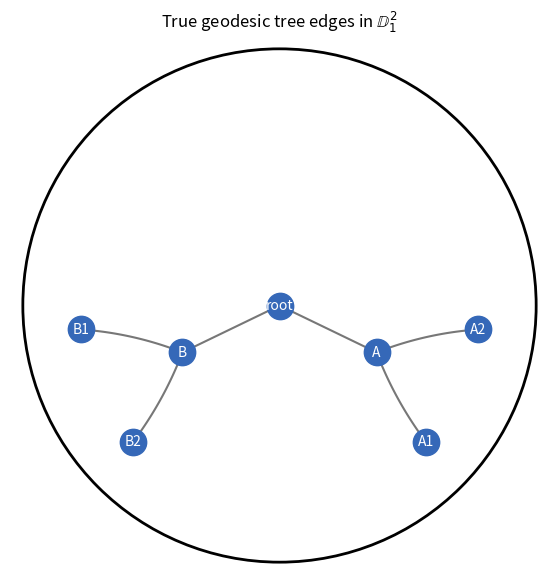

This figure's Python source:
import numpy as np
import matplotlib.pyplot as plt

DTYPE = np.float64
EPS = 1e-12

def _check_c(c):
    c = float(c)
    if not np.isfinite(c) or c <= 0:
        raise ValueError("c must be finite and positive")
    return c

def inside_ball(x, c, margin=0.0):
    """Whether Euclidean coordinates x lie inside D_c^n."""
    c = _check_c(c)
    return np.linalg.norm(np.asarray(x, dtype=DTYPE)) < (1.0 - margin) / np.sqrt(c)

def project(x, c, eps=1e-7):
    """Radially project Euclidean coordinates into D_c^n."""
    c = _check_c(c)
    x = np.asarray(x, dtype=DTYPE)
    norm = np.linalg.norm(x)
    max_norm = (1.0 - eps) / np.sqrt(c)
    return x if norm <= max_norm or norm == 0.0 else x * (max_norm / norm)

def mobius_add(u, v, c):
    """Möbius addition u ⊕_c v for coordinates in D_c^n."""
    c = _check_c(c)
    u, v = np.asarray(u, dtype=DTYPE), np.asarray(v, dtype=DTYPE)
    if not inside_ball(u, c) or not inside_ball(v, c):
        raise ValueError("Möbius-add inputs must be inside D_c^n")
    uv, u2, v2 = u @ v, u @ u, v @ v
    denominator = 1 + 2*c*uv + c*c*u2*v2
    if denominator <= EPS:
        raise FloatingPointError("Möbius-add denominator is too small")
    return ((1 + 2*c*uv + c*v2)*u + (1 - c*u2)*v) / denominator

def mobius_scalar_mul(t, x, c):
    """Möbius scalar product t ⊗_c x in D_c^n."""
    c = _check_c(c)
    x = np.asarray(x, dtype=DTYPE)
    norm = np.linalg.norm(x)
    if norm == 0.0:
        return np.zeros_like(x)
    z = np.clip(np.sqrt(c)*norm, 0.0, 1.0 - EPS)
    return np.tanh(float(t)*np.arctanh(z)) * x / (np.sqrt(c)*norm)

def poincare_distance(u, v, c):
    """Geodesic distance between Euclidean coordinates u,v in D_c^n."""
    c = _check_c(c)
    delta = mobius_add(-np.asarray(u, dtype=DTYPE), v, c)
    z = np.clip(np.sqrt(c)*np.linalg.norm(delta), 0.0, 1.0 - EPS)
    return 2.0*np.arctanh(z)/np.sqrt(c)

def expmap0(w, c):
    """exp_0^c: tangent coordinates T_0 D_c^n -> D_c^n."""
    c = _check_c(c)
    w = np.asarray(w, dtype=DTYPE)
    norm = np.linalg.norm(w)
    return np.zeros_like(w) if norm == 0.0 else np.tanh(np.sqrt(c)*norm)*w/(np.sqrt(c)*norm)

def logmap0(x, c):
    """log_0^c: D_c^n -> tangent coordinates T_0 D_c^n."""
    c = _check_c(c)
    x = np.asarray(x, dtype=DTYPE)
    if not inside_ball(x, c):
        raise ValueError("log-map input must be inside D_c^n")
    norm = np.linalg.norm(x)
    if norm == 0.0:
        return np.zeros_like(x)
    z = np.clip(np.sqrt(c)*norm, 0.0, 1.0 - EPS)
    return np.arctanh(z)*x/(np.sqrt(c)*norm)

def geodesic(u, v, c, samples=100):
    """Samples gamma(t)=u ⊕_c (t ⊗_c ((-u) ⊕_c v)), t in [0,1]."""
    relative = mobius_add(-np.asarray(u, dtype=DTYPE), v, c)
    return np.array([mobius_add(u, mobius_scalar_mul(t, relative, c), c)
                     for t in np.linspace(0.0, 1.0, samples)])


c = 0.7
u = np.array([0.12, -0.08])
v = np.array([0.45, 0.18])
assert inside_ball(u, c) and inside_ball(v, c)
assert poincare_distance(u, u, c) == 0.0
assert np.isclose(poincare_distance(u, v, c), poincare_distance(v, u, c), rtol=1e-12)
assert poincare_distance(u, v, c) > 0.0

w = np.array([0.3, -0.2])
assert np.allclose(logmap0(expmap0(w, c), c), w, rtol=1e-12, atol=1e-12)
assert inside_ball(project([100.0, 0.0], c), c)

r1, r2 = 0.5/np.sqrt(c), 0.99/np.sqrt(c)
assert poincare_distance([0, 0], [r2, 0], c) > poincare_distance([0, 0], [r1, 0], c)

curve = geodesic(u, v, c, samples=5)
assert np.allclose(curve[0], u, atol=1e-12)
assert np.allclose(curve[-1], v, atol=1e-12)
total = poincare_distance(u, v, c)
for t, point in zip(np.linspace(0, 1, 5), curve):
    assert np.isclose(poincare_distance(u, point, c), t*total, rtol=1e-10, atol=1e-12)

c_small = 1e-10
limit = poincare_distance(u, v, c_small)
assert np.isclose(limit, 2*np.linalg.norm(u-v), rtol=1e-5)
print("All deterministic geometry tests passed.")


c = 1.0
polar = {
    "root": (0.00, 0.00),
    "A": (0.42, -0.45), "B": (0.42, np.pi + 0.45),
    "A1": (0.78, -0.75), "A2": (0.78, -0.12),
    "B1": (0.78, np.pi + 0.12), "B2": (0.78, np.pi + 0.75),
}
points = {name: np.array([r*np.cos(a), r*np.sin(a)]) for name, (r, a) in polar.items()}
edges = [("root","A"),("root","B"),("A","A1"),("A","A2"),("B","B1"),("B","B2")]

fig, ax = plt.subplots(figsize=(7, 7))
radius = 1/np.sqrt(c)
ax.add_patch(plt.Circle((0,0), radius, fill=False, lw=2, color="black"))
for source, target in edges:
    arc = geodesic(points[source], points[target], c)
    ax.plot(arc[:,0], arc[:,1], color="#777777", zorder=1)
for name, point in points.items():
    ax.scatter(*point, s=360, color="#3568b8", zorder=2)
    ax.text(*point, name, ha="center", va="center", color="white", zorder=3)
ax.set(xlim=(-1.05,1.05), ylim=(-1.05,1.05), aspect="equal",
       title=r"True geodesic tree edges in $\mathbb{D}_1^2$")
ax.axis("off")
plt.show()


c = 1.3
w = np.array([0.55, 0.25])
x = expmap0(w, c)
w_recovered = logmap0(x, c)
print("tangent w:   ", w)
print("ball exp(w): ", x)
print("log(exp(w)): ", w_recovered)
print("max error:   ", np.max(np.abs(w-w_recovered)))
assert inside_ball(x, c)
assert np.allclose(w, w_recovered, rtol=1e-12, atol=1e-12)
